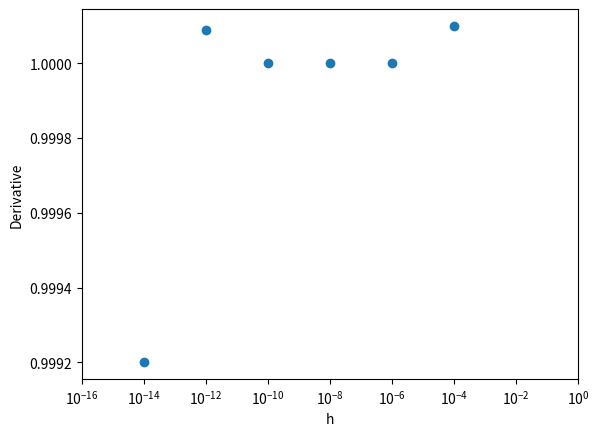

Python code for this plot:
import numpy as np
import matplotlib.pyplot as plt
x = 1

def func(x): 
    return x * (x-1)

def derive(func, x, h):
    return (func(x + h) - func(x)) / h



arr = []
h = [1e-4,1e-6,1e-8,1e-10,1e-12, 1e-14]
#h = [10**-i for i in range(2, 15, 2)]
for i in range(0, len(h)):
    
    arr.append(derive(func, x, h[i]))
    

print(arr)
plt.scatter(h, arr)
plt.xscale("log")
#plt.yscale("log")
plt.xlabel('h')
plt.ylabel('Derivative')
plt.xlim(1e-16, 1e-0)
#plt.ylim(0.98,1.01)
plt.show()
